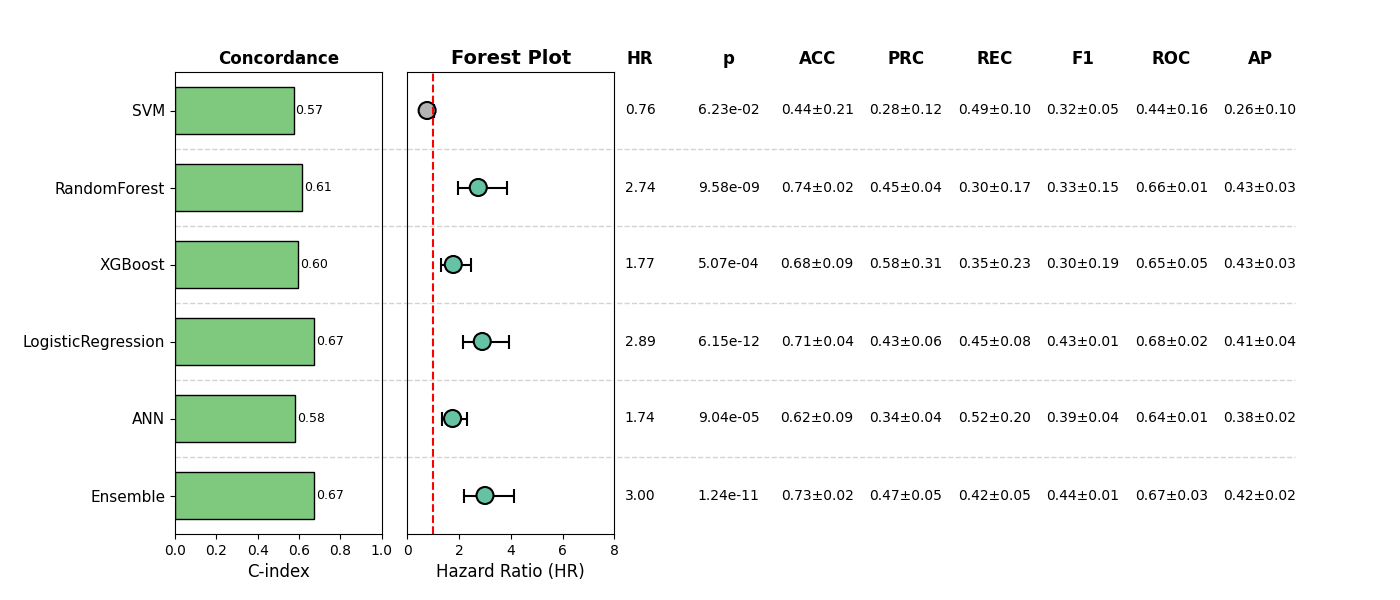

Values plotted in this chart, from the file beside it:
, Model, HR, CI_lower, CI_upper, p, cindex, accuracy_mean, accuracy_std, precision_mean, precision_std, recall_mean, recall_std, f1_mean, f1_std, roc_auc_mean, roc_auc_std, pr_auc_mean, pr_auc_std, Sig
0, SVM, 0.7598, 0.5692, 1.014, 0.06228, 0.5735, 0.4401, 0.2084, 0.2786, 0.1244, 0.4917, 0.1011, 0.3215, 0.05178, 0.4397, 0.1634, 0.2624, 0.1043, False
1, RandomForest, 2.74, 1.942, 3.867, 9.578110371437363e-09, 0.6125, 0.7352, 0.02101, 0.4538, 0.04435, 0.3018, 0.1695, 0.3299, 0.1501, 0.6631, 0.01007, 0.4281, 0.02792, True
2, XGBoost, 1.773, 1.284, 2.45, 0.0005075, 0.5968, 0.6811, 0.09002, 0.5823, 0.3058, 0.3524, 0.2339, 0.3012, 0.1912, 0.6486, 0.05175, 0.4277, 0.02703, True
3, LogisticRegression, 2.894, 2.138, 3.918, 6.153230635888134e-12, 0.6719, 0.7064, 0.04444, 0.4349, 0.05503, 0.4468, 0.08187, 0.4303, 0.01048, 0.6772, 0.02393, 0.4061, 0.0426, True
4, ANN, 1.744, 1.32, 2.305, 9.040887189557044e-05, 0.5829, 0.6181, 0.08795, 0.3444, 0.03699, 0.5162, 0.1956, 0.3936, 0.03746, 0.6448, 0.00972, 0.3779, 0.02488, True
5, Ensemble, 3, 2.183, 4.122, 1.2381284112188768e-11, 0.6714, 0.7332, 0.02426, 0.4719, 0.04897, 0.4153, 0.04889, 0.4364, 0.01026, 0.673, 0.02664, 0.4233, 0.01532, True
